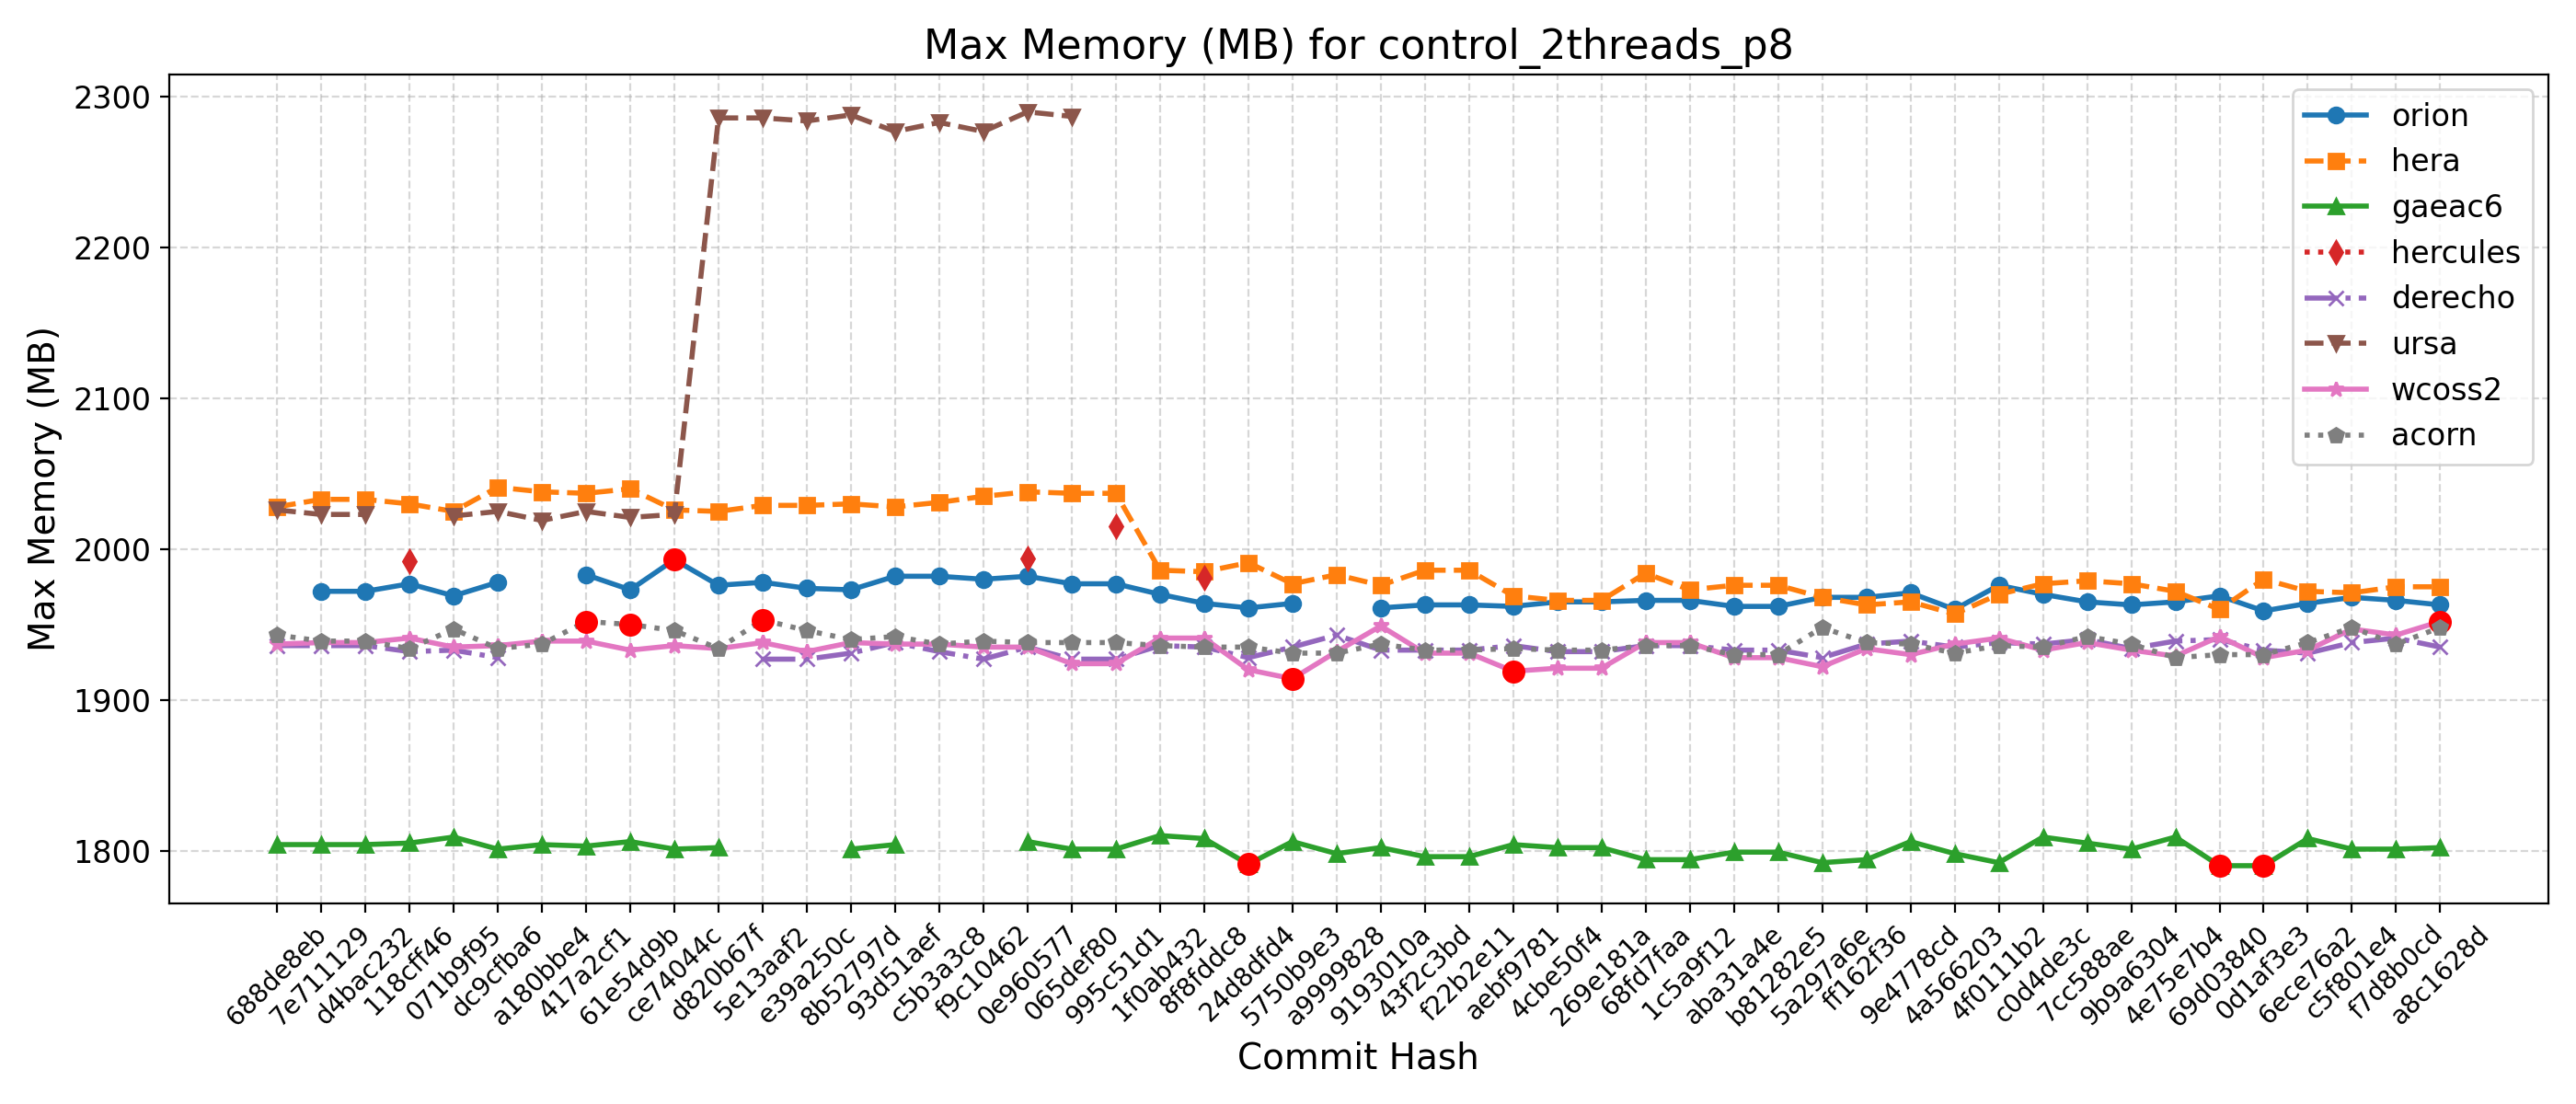

The data file committed next to this chart (first rows):
Hash, Date, Message, orion, hera, gaeac6, hercules, derecho, ursa, wcoss2, acorn
688de8eb, 2025-09-04, Fix default cdmbgwd settings (#2788), , 2028, 1804, , 1936, 2026, 1937, 1943
7e711129, 2025-09-02, Use container with spack stack 1.9.2 (#2…, 1972, 2033, 1804, , 1936, 2023, 1938, 1939
d4bac232, 2025-08-29, MPAS dycore + Atmosphere Generalization …, 1972, 2033, 1804, , 1936, 2023, 1938, 1939
118cff46, 2025-08-25, Add FV3 grid mask for regional domains t…, 1977, 2030, 1805, 1992, 1932, , 1941, 1934
071b9f95, 2025-08-22, Fix Restart IAU and Ultra-Low Reproducib…, 1969, 2025, 1809, , 1933, 2022, 1935, 1947
dc9cfba6, 2025-08-19, Update CICE through 2025-07 and switch t…, 1978, 2041, 1801, , 1928, 2025, 1936, 1934
a180bbe4, 2025-08-15, FV3: Fix Prate_avg and UPP call freq + F…, , 2038, 1804, , , 2019, 1939, 1937
417a2cf1, 2025-08-13, Fix conus13km tests restart and decompos…, 1983, 2037, 1803, , , 2025, 1939, 1952
61e54d9b, 2025-08-11, Add two-way ocean-wave coupling feature …, 1973, 2040, 1806, , , 2021, 1933, 1950
ce74044c, 2025-08-06, Create a user-friendly "process model" t…, 1993, 2026, 1801, , , 2023, 1936, 1946
d820b67f, 2025-08-01, Update GOCART to v2.4.3 (#2819), 1976, 2025, 1802, , , 2286, 1934, 1934
5e13aaf2, 2025-07-29, Update DATM meshes and switch to bilinea…, 1978, 2029, , , 1927, 2286, 1938, 1953
e39a250c, 2025-07-24, Update FV3 hash to include UPP ss192/Urs…, 1974, 2029, , , 1927, 2284, 1932, 1946
8b52797d, 2025-07-21, Combination of 2684,2707,2771 (MERRA2 3-…, 1973, 2030, 1801, , 1931, 2288, 1938, 1940
93d51aef, 2025-07-17, Exporting Canopy Variables from AQM to F…, 1982, 2028, 1804, , 1938, 2277, 1937, 1942
c5b3a3c8, 2025-07-14, GFDLMP-v3 and TEMPO MP microphysics (#25…, 1982, 2031, , , 1932, 2283, 1937, 1937
f9c10462, 2025-07-11, Combination of several CCPP-physics PRs …, 1980, 2035, , , 1927, 2277, 1935, 1939
0e960577, 2025-07-09, Combination #2777 (maintask writes CMEPS…, 1982, 2038, 1806, 1994, 1935, 2290, 1935, 1938
065def80, 2025-07-07, Port UFS-WM to Ursa (#2471), 1977, 2037, 1801, , 1927, 2287, 1924, 1938
995c51d1, 2025-07-03, Upgrade UFS-WM to spack-stack/1.9.2 (#26…, 1977, 2037, 1801, 2015, 1927, , 1924, 1938
1f0ab432, 2025-07-01, Reduce WW3 memory use (#2624), 1970, 1986, 1810, , 1936, , 1941, 1936
8f8fddc8, 2025-06-30, Bring in scale-aware 3DTKE related chang…, 1964, 1985, 1808, 1981, 1935, , 1941, 1935
24d8dfd4, 2025-06-26, Slight modification in orographic gravit…, 1961, 1991, 1791, , 1928, , 1920, 1935
5750b9e3, 2025-06-20, gcycle update (#2747), 1964, 1977, 1806, , 1935, , 1914, 1931
a9999828, 2025-06-12, Add a new parameter in dycore to control…, , 1983, 1798, , 1943, , 1932, 1931
9193010a, 2025-06-06, In Noah-MP, set zero for canopy liquid a…, 1961, 1976, 1802, , 1933, , 1949, 1937
43f2c3bd, 2025-06-04, Urgent Documentation Update for HSD Capa…, 1963, 1986, 1796, , 1933, , 1931, 1933
f22b2e11, 2025-06-02, Bug fix for surface roughness calculatio…, 1963, 1986, 1796, , 1933, , 1931, 1933
aebf9781, 2025-05-27, Fix bug to improve wave initialization b…, 1962, 1969, 1804, , 1936, , 1919, 1934
4cbe50f4, 2025-05-23, Add idealized, regional tropical cyclone…, 1965, 1966, 1802, , 1932, , 1921, 1933
269e181a, 2025-05-23, Add GFSv17 IAU restart tests without wav…, 1965, 1966, 1802, , 1932, , 1921, 1933
68fd7faa, 2025-05-15, Enable Hera, Hercules Gnu tests: cpld_de…, 1966, 1984, 1794, , 1936, , 1938, 1936
1c5a9f12, 2025-05-09, Add "ultra low" coupled configurations t…, 1966, 1973, 1794, , 1936, , 1938, 1936
aba31a4e, 2025-05-06, Resolve miscellaneous WM issues and upda…, 1962, 1976, 1799, , 1933, , 1928, 1930
b81282e5, 2025-05-05, Switch to vector remapping and bilinear …, 1962, 1976, 1799, , 1933, , 1928, 1930
5a297a6e, 2025-05-02, improve coupled model startup cost for w…, 1968, 1968, 1792, , 1928, , 1922, 1948
ff162f36, 2025-05-01, NSSL MP scheme updates + Stochastic Phys…, 1968, 1963, 1794, , 1937, , 1934, 1938
9e4778cd, 2025-04-25, Loosen restriction on optional arguments…, 1971, 1965, 1806, , 1939, , 1930, 1937
4a566203, 2025-04-23, CMake Atmosphere Dycore Generalization +…, 1960, 1957, 1798, , 1935, , 1937, 1931
4f0111b2, 2025-04-21, Add CMEPS log file at restart write; IAU…, 1976, 1970, 1792, , 1938, , 1941, 1936
c0d4de3c, 2025-04-18, Update mom6 to its main repository 20250…, 1970, 1977, 1809, , 1937, , 1933, 1935
7cc588ae, 2025-04-16, Add PIO configuration variables for CMEP…, 1965, 1979, 1805, , 1940, , 1938, 1942
9b9a6304, 2025-04-11, Memcheck fixes (#2655), 1963, 1977, 1801, , 1934, , 1933, 1937
4e75e7b4, 2025-04-10, Update upp submodule to the latest UPP (…, 1965, 1972, 1809, , 1939, , 1929, 1928
69d03840, 2025-04-07, Use ESMF Redist instead of Remap for FV3…, 1969, 1960, 1790, , 1940, , 1942, 1930
0d1af3e3, 2025-04-02, Convert GFS DDTs from blocked data struc…, 1959, 1980, 1790, , 1933, , 1928, 1930
6ece76a2, 2025-03-28, Update WW3  by merging develop  as of 20…, 1964, 1972, 1808, , 1931, , 1933, 1938
c5f801e4, 2025-03-27, Sync CDEPS and CMEPS to ESCOMP (#2664), 1968, 1971, 1801, , 1938, , 1947, 1948
f7d8b0cd, 2025-03-26, Add support for FV3 native grid (cubed s…, 1966, 1975, 1801, , 1941, , 1943, 1937
a8c1628d, 2025-03-24, Introduce prognostic updraft velocity to…, 1963, 1975, 1802, , 1935, , 1952, 1948
